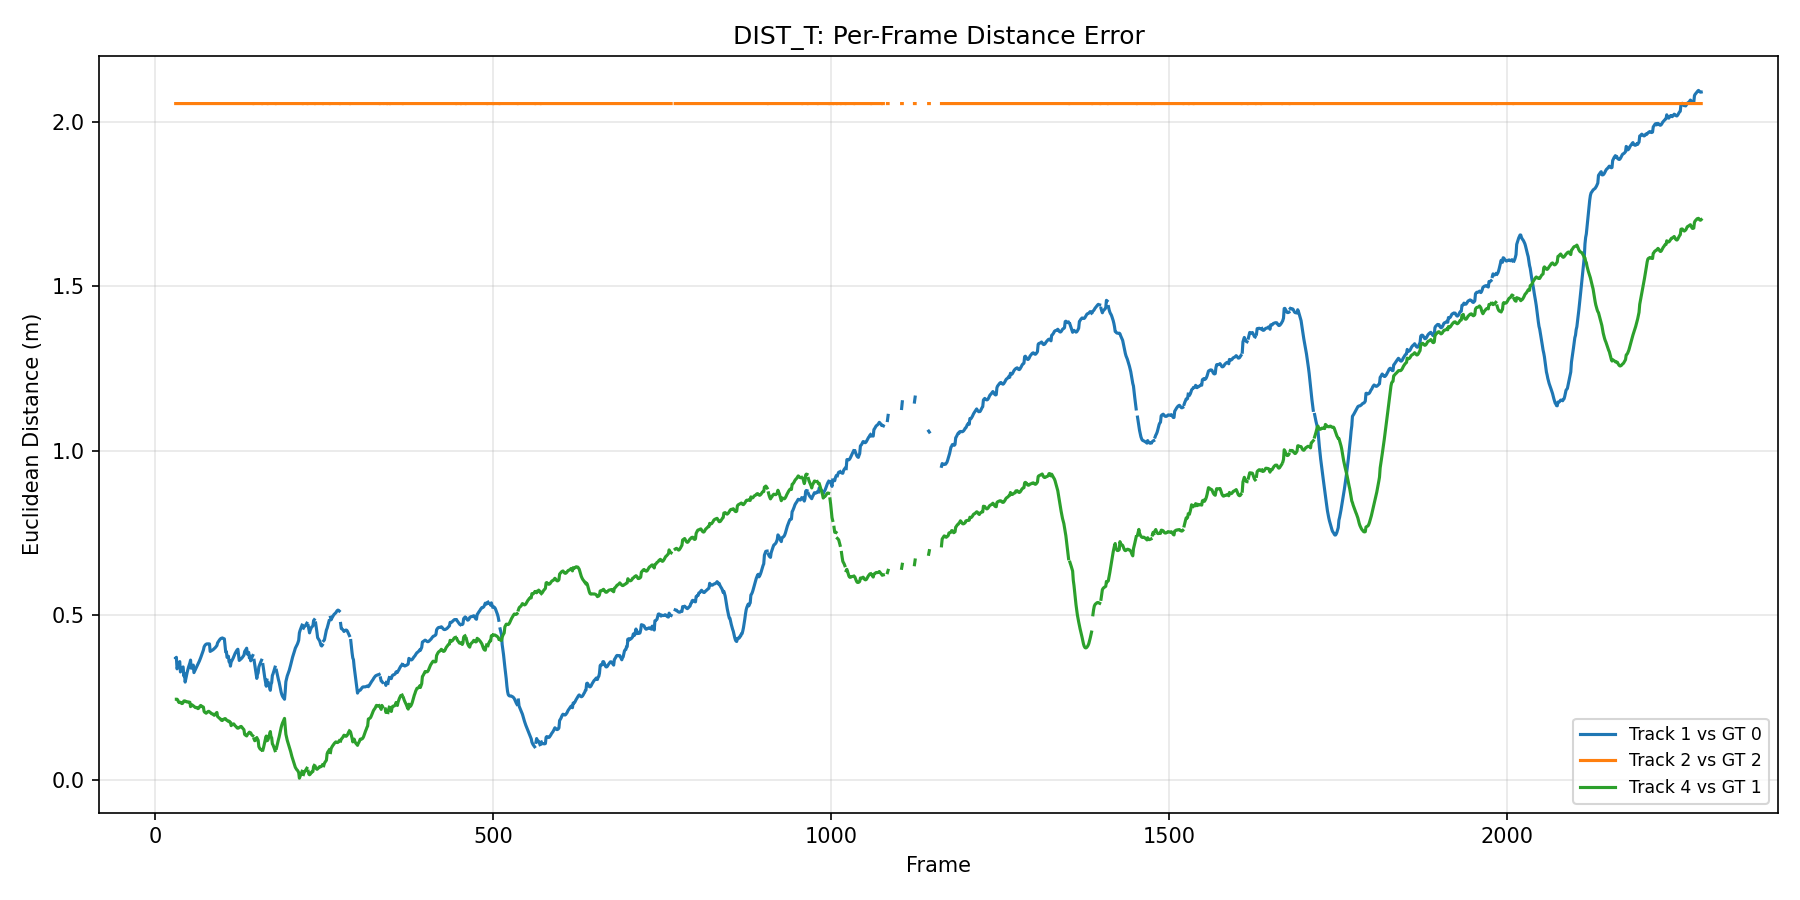

Values plotted in this chart, from the file beside it:
frame_id, track_id, gt_id, distance
1, 1, 0, 
2, 1, 0, 
3, 1, 0, 
4, 1, 0, 
5, 1, 0, 
6, 1, 0, 
7, 1, 0, 
8, 1, 0, 
9, 1, 0, 
10, 1, 0, 
11, 1, 0, 
12, 1, 0, 
13, 1, 0, 
14, 1, 0, 
15, 1, 0, 
16, 1, 0, 
17, 1, 0, 
18, 1, 0, 
19, 1, 0, 
20, 1, 0, 
21, 1, 0, 
22, 1, 0, 
23, 1, 0, 
24, 1, 0, 
25, 1, 0, 
26, 1, 0, 
27, 1, 0, 
28, 1, 0, 
29, 1, 0, 
30, 1, 0, 0.3707
31, 1, 0, 0.3728
32, 1, 0, 0.3376
33, 1, 0, 0.3436
34, 1, 0, 0.35
35, 1, 0, 0.3559
36, 1, 0, 0.3597
37, 1, 0, 0.3282
38, 1, 0, 0.3344
39, 1, 0, 0.3396
40, 1, 0, 0.342
41, 1, 0, 0.3435
42, 1, 0, 0.316
43, 1, 0, 0.3229
44, 1, 0, 0.2974
45, 1, 0, 0.3073
46, 1, 0, 0.3175
47, 1, 0, 0.3273
48, 1, 0, 0.3351
49, 1, 0, 0.3429
50, 1, 0, 0.3492
51, 1, 0, 0.3556
52, 1, 0, 0.3643
53, 1, 0, 0.3395
54, 1, 0, 0.3432
55, 1, 0, 0.3458
56, 1, 0, 0.349
57, 1, 0, 0.3261
58, 1, 0, 0.3304
59, 1, 0, 0.3345
60, 1, 0, 0.3385
... 7,143 more rows
